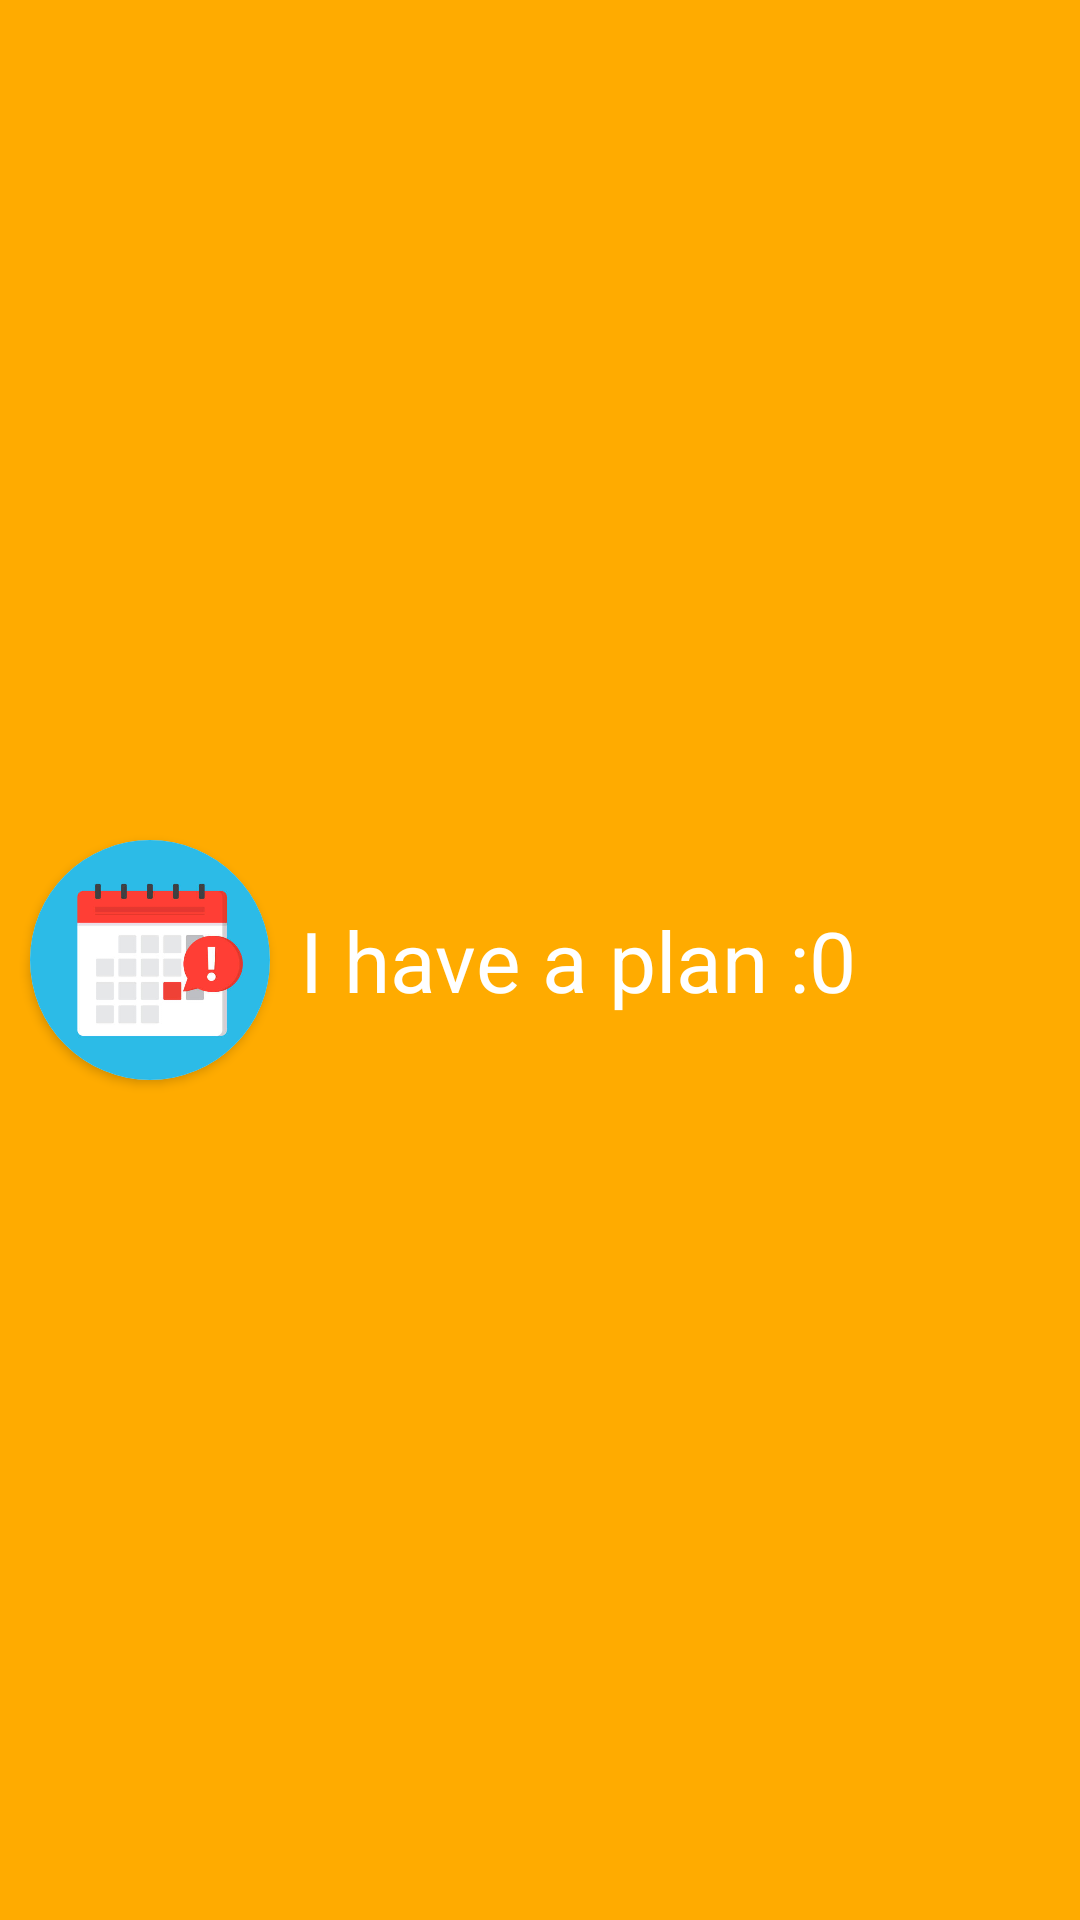

The Android layout XML behind this screen, and the referenced resources:
<!-- AndroidManifest.xml: application theme Theme.PRM391x_asm2option1_vietpmFX10943 -->
<!-- res/layout/nav_header.xml -->
<?xml version="1.0" encoding="utf-8"?>
<RelativeLayout xmlns:android="http://schemas.android.com/apk/res/android"
    xmlns:app="http://schemas.android.com/apk/res-auto"
    android:id="@+id/relativeLayout"
    android:layout_width="match_parent"
    android:layout_height="129dp"
    android:background="@color/orange_500"
    app:layout_constraintStart_toStartOf="parent"
    app:layout_constraintTop_toTopOf="parent">

    <androidx.cardview.widget.CardView
        android:id="@+id/view1"
        android:layout_width="80dp"
        android:layout_height="80dp"
        android:layout_centerVertical="true"
        android:layout_marginStart="10dp"
        android:layout_marginTop="10dp"
        android:layout_marginEnd="10dp"
        android:layout_marginBottom="10dp"
        android:elevation="12dp"
        app:cardCornerRadius="40dp">

        <ImageView
            android:layout_width="match_parent"
            android:layout_height="80dp"
            android:scaleType="centerCrop"
            android:src="@drawable/ic_calendar" />

    </androidx.cardview.widget.CardView>

    <TextView
        android:id="@+id/textView4"
        android:layout_width="wrap_content"
        android:layout_height="wrap_content"
        android:layout_centerVertical="true"
        android:layout_toRightOf="@id/view1"
        android:text="I have a plan :0"
        android:textColor="@color/white"
        android:textSize="28sp" />
</RelativeLayout>
<!-- resources referenced by this layout -->
<resources>
  <color name="orange_500">#FFAB00</color>
  <color name="white">#FFFFFFFF</color>
  <!-- drawable ic_calendar: jpg bitmap (drawable-v24, 19824 bytes) -->
  <style name="Theme.PRM391x_asm2option1_vietpmFX10943" parent="Theme.MaterialComponents.DayNight.NoActionBar">
          
          <item name="colorPrimary">@color/orange_500</item>
          <item name="colorPrimaryVariant">@color/orange_700</item>
          <item name="colorOnPrimary">@color/white</item>
          
          <item name="colorSecondary">@color/orange_200</item>
          <item name="colorSecondaryVariant">@color/orange_700</item>
          <item name="colorOnSecondary">@color/white</item>
          
          <item name="android:statusBarColor" tools:targetApi="l">?attr/colorPrimaryVariant</item>
          
          <item name="android:textColor">@color/orange_700</item>
      </style>
  <color name="orange_700">#FF6D00</color>
  <color name="orange_200">#FFDC94</color>
</resources>
